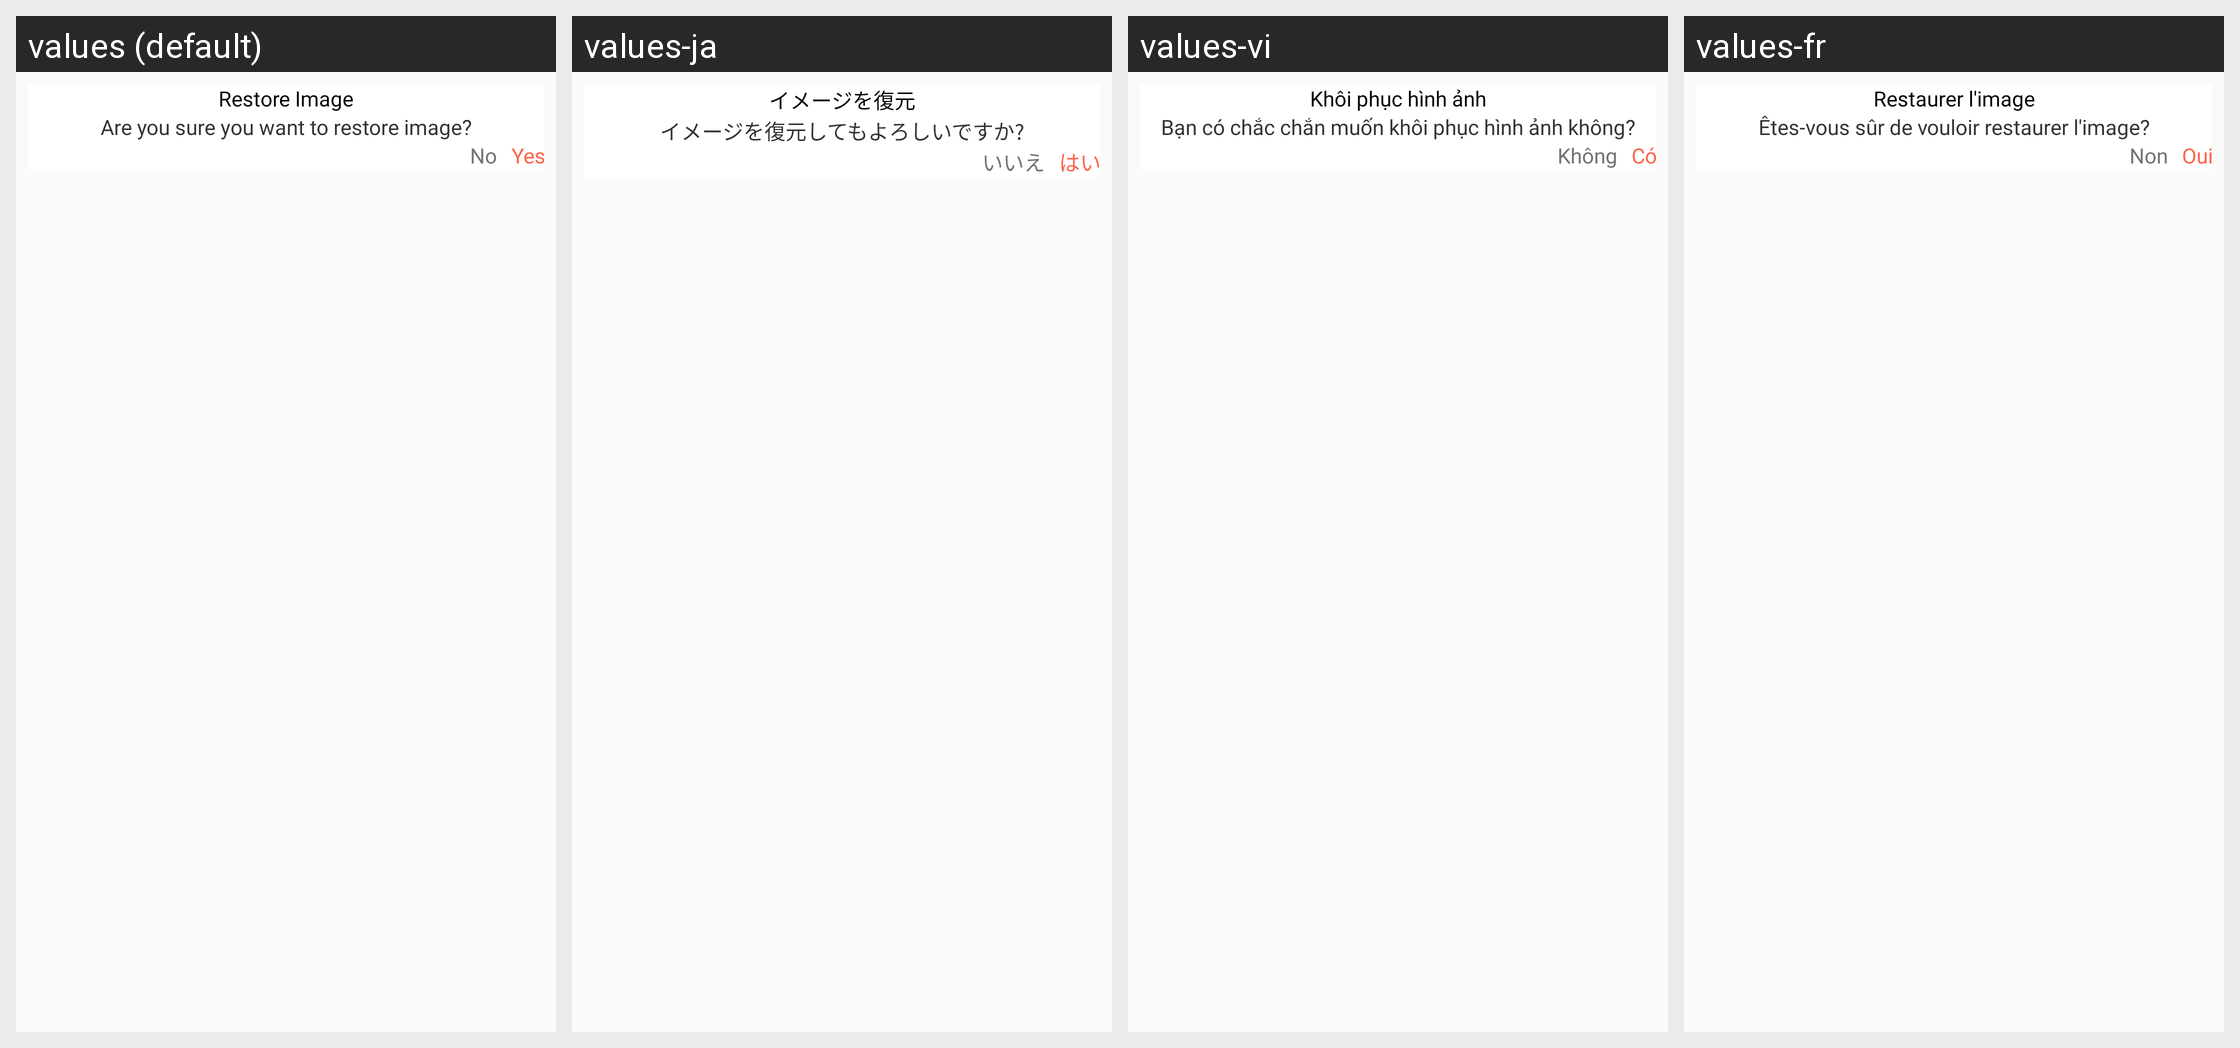

This grid shows one Android layout under several languages. Give, for every string resource on the screen, its name, the default text and each shown locale's text.
Android screen res/layout/dialog_restore_image.xml rendered under 4 locales, left to right: values (default), values-ja, values-vi, values-fr. Device: Nexus 5 (rendered at 1080×1920; each locale shown at half size, 540×960, under a caption strip naming it); theme AppTheme_White.
Other locales in the repository, not shown: values-ar, values-bn-rIN, values-de, values-es, values-hi.
Strings drawn on this screen, with the default value and each locale's value (text and hints the layout hard-codes, and strings that could not be matched under every locale, appear in the picture but are not listed):

restore_image
  values: Restore Image
  values-ja: イメージを復元
  values-vi: Khôi phục hình ảnh
  values-fr: Restaurer l'image

are_you_sure_you_want_to_restore_image
  values: Are you sure you want to restore image?
  values-ja: イメージを復元してもよろしいですか?
  values-vi: Bạn có chắc chắn muốn khôi phục hình ảnh không?
  values-fr: Êtes-vous sûr de vouloir restaurer l'image?

No
  values: No
  values-ja: いいえ
  values-vi: Không
  values-fr: Non

Yes
  values: Yes
  values-ja: はい
  values-vi: Có
  values-fr: Oui
